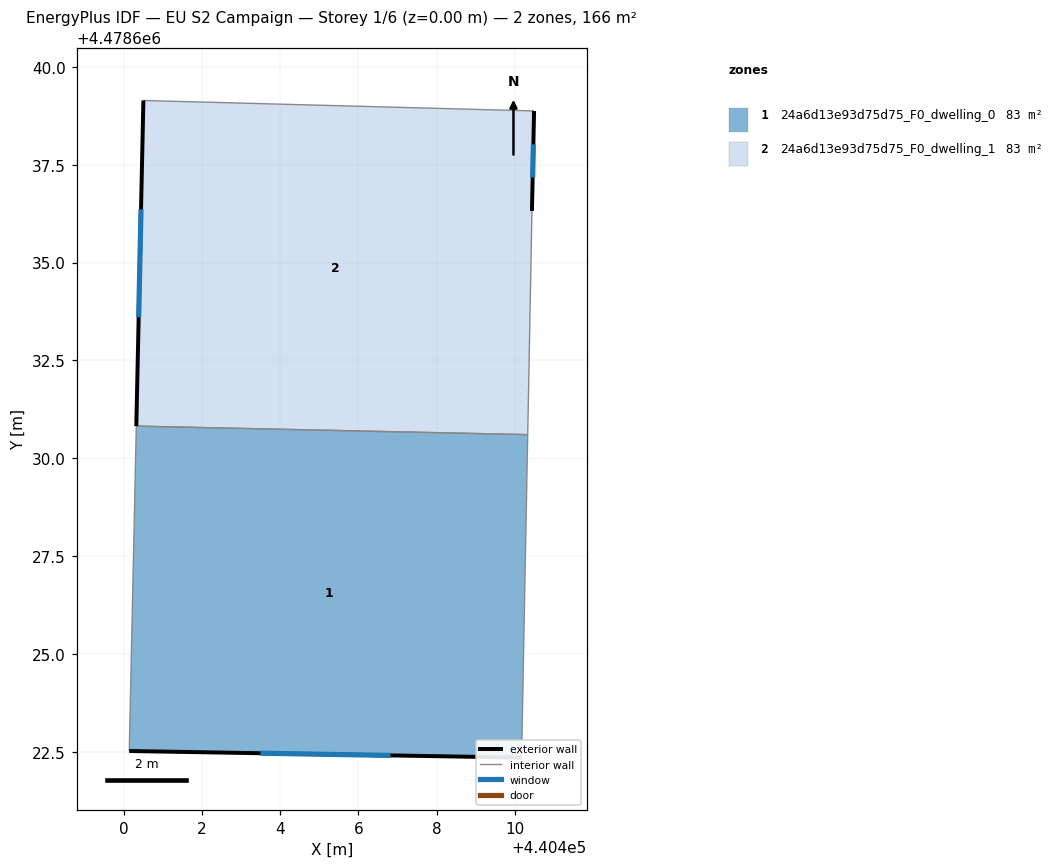
=== STOREY PLAN SPEC (per zone: floor XY polygon, exterior-wall plan segments, windows/doors) ===
zone 1: 24a6d13e93d75d75_F0_dwelling_0  (82.8 m²)
  floor: (440410.32, 4478630.61) (440410.17, 4478622.36) (440400.15, 4478622.53) (440400.33, 4478630.82)
  exterior wall: (440400.15, 4478622.53) – (440410.17, 4478622.36)  [10.0 m]
    window: (440403.50, 4478622.47) – (440406.82, 4478622.41)  [3.3 m²]
  interior walls: 3
zone 2: 24a6d13e93d75d75_F0_dwelling_1  (82.8 m²)
  floor: (440410.48, 4478638.87) (440410.43, 4478636.32) (440410.32, 4478630.61) (440400.33, 4478630.82) (440400.51, 4478639.14)
  exterior wall: (440400.51, 4478639.14) – (440400.33, 4478630.82)  [8.3 m]
    window: (440400.45, 4478636.36) – (440400.39, 4478633.60)  [2.7 m²]
  exterior wall: (440410.43, 4478636.32) – (440410.48, 4478638.87)  [2.6 m]
    window: (440410.45, 4478637.17) – (440410.47, 4478638.02)  [0.8 m²]
  interior walls: 3

=== DERIVED (storey summary) ===
Building: EU S2 Campaign
Storey: 1 of 6  (floor level z = 0.00 m)
Storey gross floor area: 165.7 m²
Zones on this storey: 2
  - 24a6d13e93d75d75_F0_dwelling_0: floor 82.8 m²; exterior wall 10.0 m (30.1 m²); 1 window(s) 3.3 m²; WWR 11.0%
  - 24a6d13e93d75d75_F0_dwelling_1: floor 82.8 m²; exterior wall 10.9 m (32.6 m²); 2 window(s) 3.6 m²; WWR 11.0%
Zone adjacency (shared interzone walls):
  - 24a6d13e93d75d75_F0_dwelling_0 ↔ 24a6d13e93d75d75_F0_dwelling_1